Run: headless pygame with SDL's dummy video driver; simulated clock (each Clock.tick advances the game by its frame time, no real sleeping); random seed 0; keys injected as events and as key.get_pressed() state; no mouse input.
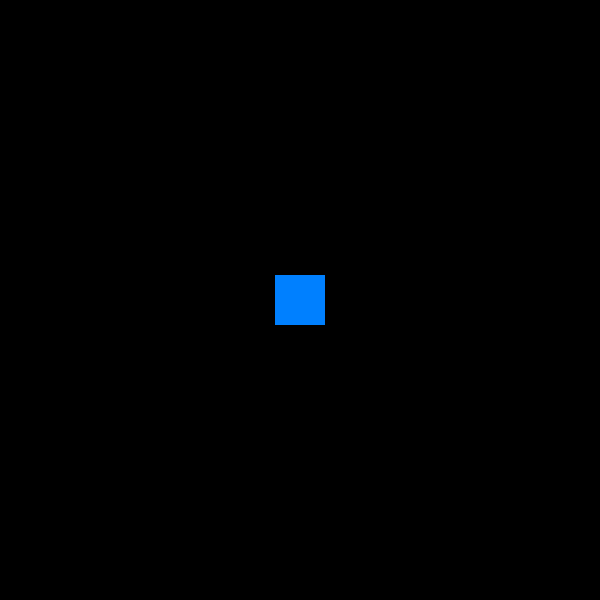
Frame 1 of 4 · flips 1–60 · no input
Frame 2 of 4 · flips 61–180 · tapped SPACE, RETURN · held RIGHT (→), D · screen unchanged from frame 1, image omitted
Frame 3 of 4 · flips 181–300 · held DOWN (↓), S · screen unchanged from frame 2, image omitted
Frame 4 of 4 · flips 301–420 · held LEFT (←), A, UP (↑), W · screen unchanged from frame 3, image omitted

The pygame program that drew these frames:

# class Car:
#     def __init__(self, brand, year):
#         self.brand = brand
#         self.year = year
#
#     # call instance method through specific object
#     def start(self):
#         print(self.brand, 'starts')
#
# # object = class
# car1 = Car('toyota', 2020)
# car2 = Car('honda', 2021)
#
# car1.start()
# car2.start()

import pygame

pygame.init()

WIDTH, HEIGHT = 600, 600
screen = pygame.display.set_mode((WIDTH, HEIGHT))

class Player(pygame.sprite.Sprite):
    def __init__(self, x, y):
        super().__init__()
        self.image = pygame.Surface((50, 50))
        self.image.fill((0, 128, 255))
        self.rect = self.image.get_rect(center=(x, y))

player = Player(WIDTH // 2, HEIGHT // 2)
running = True
while running:
    for event in pygame.event.get():
        if event.type == pygame.QUIT:
            running = False

    pygame.time.delay(30)
    screen.blit(player.image, player.rect)
    pygame.display.update()


pygame.quit()
